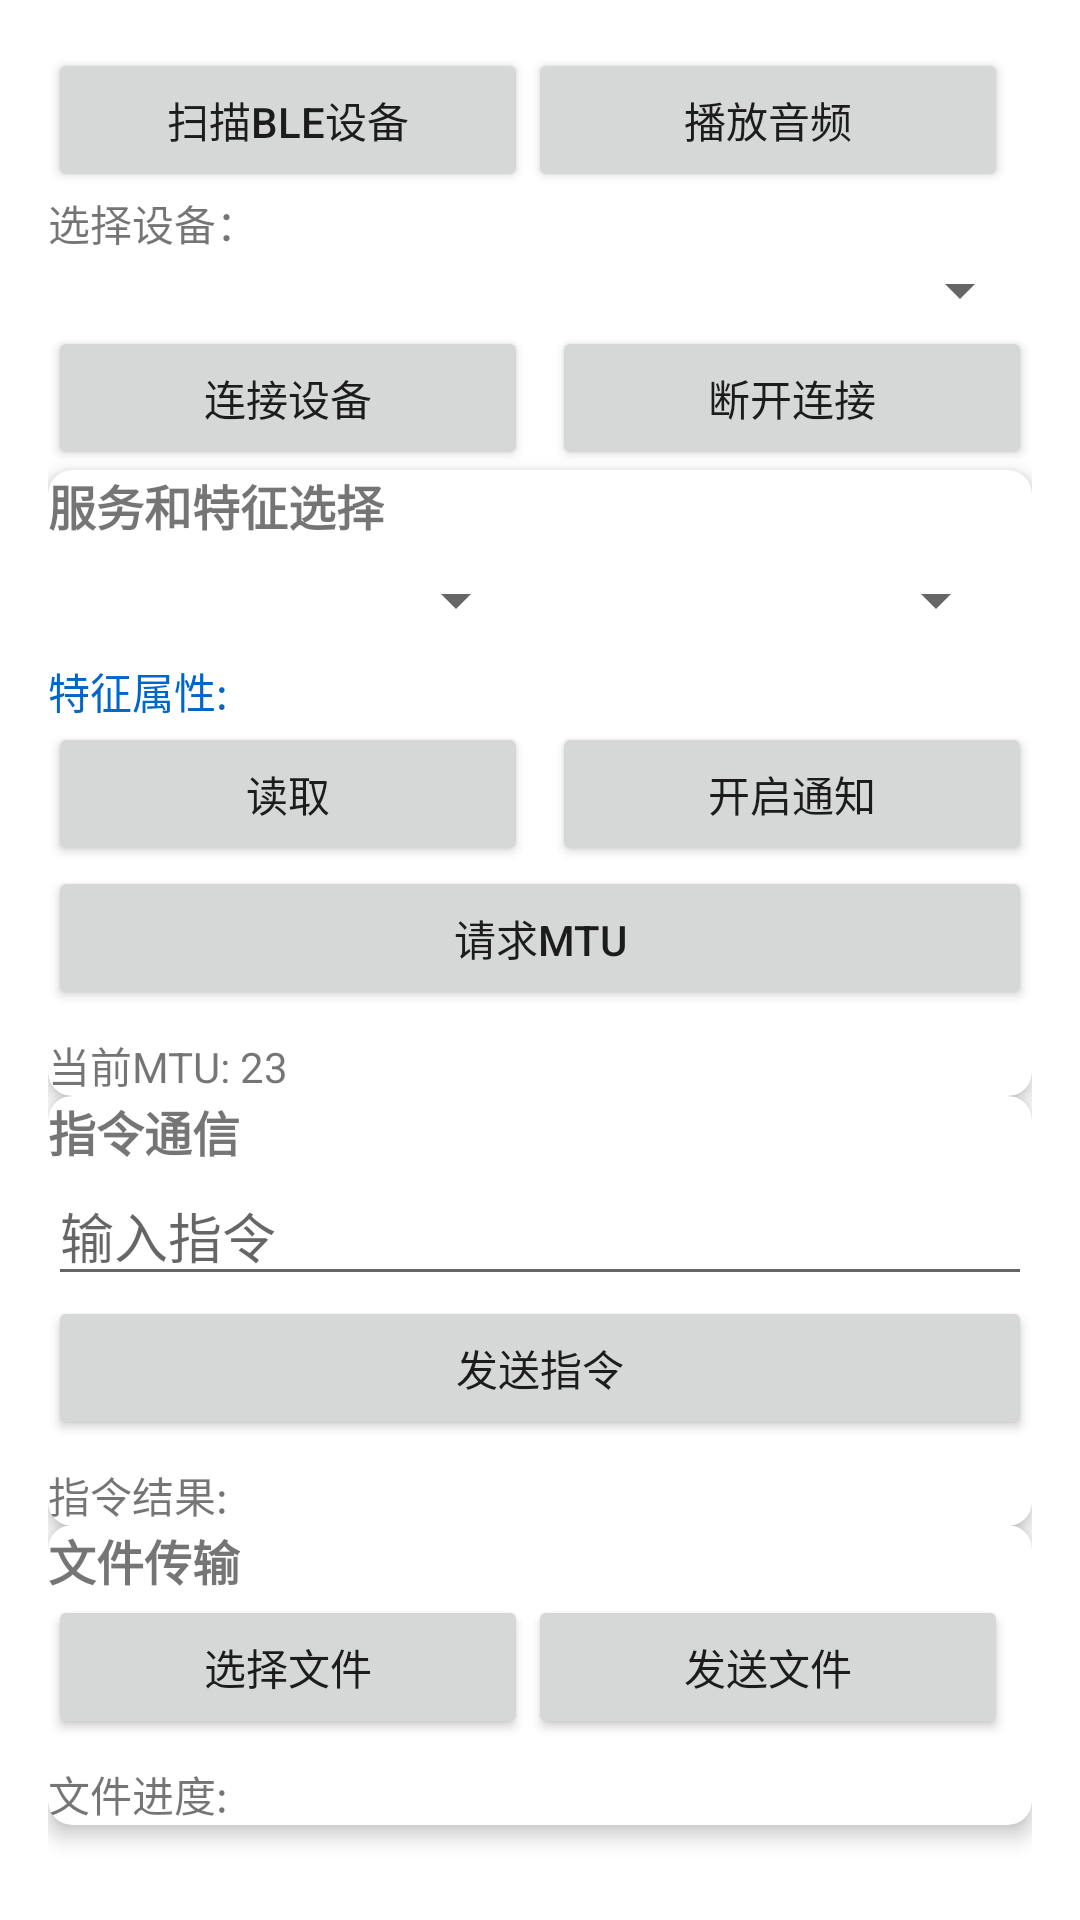

Produce the Android XML layout that renders to this screen, including the resource entries it uses.
<!-- AndroidManifest.xml: application theme Theme.OpusTestDemo -->
<!-- res/layout/activity_ble_communication.xml -->
<?xml version="1.0" encoding="utf-8"?>
<androidx.constraintlayout.widget.ConstraintLayout xmlns:android="http://schemas.android.com/apk/res/android"
    xmlns:app="http://schemas.android.com/apk/res-auto"
    android:layout_width="match_parent"
    android:layout_height="match_parent"
    android:padding="16dp">

    <LinearLayout
        android:id="@+id/scan_play"
        android:layout_width="match_parent"
        android:layout_height="wrap_content"
        android:orientation="horizontal"
        android:padding="0dp"
        app:layout_constraintEnd_toEndOf="parent"
        app:layout_constraintStart_toStartOf="parent"
        app:layout_constraintTop_toTopOf="parent">

        <Button
            android:id="@+id/btn_scan"
            android:layout_width="160dp"
            android:layout_height="wrap_content"
            android:text="扫描BLE设备"
            app:layout_constraintEnd_toEndOf="parent"
            app:layout_constraintStart_toStartOf="parent"
            app:layout_constraintTop_toTopOf="parent" />

        <Button
            android:id="@+id/btn_play"
            android:layout_width="160dp"
            android:layout_height="wrap_content"
            android:text="播放音频"
            app:layout_constraintEnd_toEndOf="parent"
            app:layout_constraintStart_toStartOf="parent"
            app:layout_constraintTop_toTopOf="parent" />
    </LinearLayout>

    <TextView
        android:id="@+id/tv_device_label"
        android:layout_width="wrap_content"
        android:layout_height="wrap_content"
        android:layout_marginTop="0dp"
        android:text="选择设备："
        app:layout_constraintStart_toStartOf="parent"
        app:layout_constraintTop_toBottomOf="@id/scan_play" />

    <Spinner
        android:id="@+id/spinner_devices"
        android:layout_width="0dp"
        android:layout_height="wrap_content"
        android:layout_marginTop="0dp"
        app:layout_constraintEnd_toEndOf="parent"
        app:layout_constraintStart_toStartOf="parent"
        app:layout_constraintTop_toBottomOf="@id/tv_device_label" />

    <Button
        android:id="@+id/btn_connect"
        android:layout_width="0dp"
        android:layout_height="wrap_content"
        android:layout_marginTop="0dp"
        android:layout_marginEnd="4dp"
        android:text="连接设备"
        app:layout_constraintEnd_toStartOf="@+id/btn_disconnect"
        app:layout_constraintStart_toStartOf="parent"
        app:layout_constraintTop_toBottomOf="@id/spinner_devices" />

    <Button
        android:id="@+id/btn_disconnect"
        android:layout_width="0dp"
        android:layout_height="wrap_content"
        android:layout_marginStart="4dp"
        android:layout_marginTop="0dp"
        android:text="断开连接"
        app:layout_constraintEnd_toEndOf="parent"
        app:layout_constraintStart_toEndOf="@+id/btn_connect"
        app:layout_constraintTop_toBottomOf="@id/spinner_devices" />

    <androidx.cardview.widget.CardView
        android:id="@+id/cl_services"
        android:layout_width="0dp"
        android:layout_height="wrap_content"
        android:layout_marginTop="0dp"
        app:cardCornerRadius="8dp"
        app:cardElevation="4dp"
        app:layout_constraintEnd_toEndOf="parent"
        app:layout_constraintStart_toStartOf="parent"
        app:layout_constraintTop_toBottomOf="@id/btn_connect">

        <LinearLayout
            android:layout_width="match_parent"
            android:layout_height="wrap_content"
            android:orientation="vertical"
            android:padding="0dp">

            <TextView
                android:layout_width="wrap_content"
                android:layout_height="wrap_content"
                android:text="服务和特征选择"
                android:textSize="16sp"
                android:textStyle="bold" />

            <LinearLayout
                android:layout_width="match_parent"
                android:layout_height="wrap_content"
                android:orientation="horizontal"
                android:padding="0dp">

                <Spinner
                    android:id="@+id/spinner_services"
                    android:layout_width="160dp"
                    android:layout_height="wrap_content"
                    android:layout_marginTop="8dp" />

                <Spinner
                    android:id="@+id/spinner_characteristics"
                    android:layout_width="160dp"
                    android:layout_height="wrap_content"
                    android:layout_marginTop="8dp" />
            </LinearLayout>

            <TextView
                android:id="@+id/tv_characteristic_properties"
                android:layout_width="match_parent"
                android:layout_height="wrap_content"
                android:layout_marginTop="8dp"
                android:text="特征属性: "
                android:textColor="#0066CC" />

            <LinearLayout
                android:layout_width="match_parent"
                android:layout_height="wrap_content"
                android:layout_marginTop="0dp"
                android:orientation="horizontal">

                <Button
                    android:id="@+id/btn_read"
                    android:layout_width="0dp"
                    android:layout_height="wrap_content"
                    android:layout_marginEnd="4dp"
                    android:layout_weight="1"
                    android:text="读取" />

                <Button
                    android:id="@+id/btn_toggle_notification"
                    android:layout_width="0dp"
                    android:layout_height="wrap_content"
                    android:layout_marginStart="4dp"
                    android:layout_weight="1"
                    android:text="开启通知" />
            </LinearLayout>

            <Button
                android:id="@+id/btn_request_mtu"
                android:layout_width="match_parent"
                android:layout_height="wrap_content"
                android:layout_marginTop="0dp"
                android:text="请求MTU" />

            <TextView
                android:id="@+id/tv_mtu"
                android:layout_width="wrap_content"
                android:layout_height="wrap_content"
                android:layout_marginTop="8dp"
                android:text="当前MTU: 23" />
        </LinearLayout>
    </androidx.cardview.widget.CardView>

    <androidx.cardview.widget.CardView
        android:id="@+id/cl_commands"
        android:layout_width="0dp"
        android:layout_height="wrap_content"
        android:layout_marginTop="0dp"
        app:cardCornerRadius="8dp"
        app:cardElevation="4dp"
        app:layout_constraintEnd_toEndOf="parent"
        app:layout_constraintStart_toStartOf="parent"
        app:layout_constraintTop_toBottomOf="@id/cl_services">

        <LinearLayout
            android:layout_width="match_parent"
            android:layout_height="wrap_content"
            android:orientation="vertical"
            android:padding="0dp">

            <TextView
                android:layout_width="wrap_content"
                android:layout_height="wrap_content"
                android:text="指令通信"
                android:textSize="16sp"
                android:textStyle="bold" />

            <EditText
                android:id="@+id/et_command"
                android:layout_width="match_parent"
                android:layout_height="wrap_content"
                android:layout_marginTop="0dp"
                android:hint="输入指令" />

            <Button
                android:id="@+id/btn_send_command"
                android:layout_width="match_parent"
                android:layout_height="wrap_content"
                android:layout_marginTop="0dp"
                android:text="发送指令" />

            <TextView
                android:id="@+id/tv_command_result"
                android:layout_width="match_parent"
                android:layout_height="wrap_content"
                android:layout_marginTop="8dp"
                android:text="指令结果: " />
        </LinearLayout>
    </androidx.cardview.widget.CardView>

    <androidx.cardview.widget.CardView
        android:id="@+id/cl_file"
        android:layout_width="0dp"
        android:layout_height="wrap_content"
        android:layout_marginTop="0dp"
        android:layout_marginBottom="16dp"
        app:cardCornerRadius="8dp"
        app:cardElevation="4dp"
        app:layout_constraintBottom_toBottomOf="parent"
        app:layout_constraintEnd_toEndOf="parent"
        app:layout_constraintStart_toStartOf="parent"
        app:layout_constraintTop_toBottomOf="@id/cl_commands">

        <LinearLayout
            android:layout_width="match_parent"
            android:layout_height="wrap_content"
            android:orientation="vertical"
            android:padding="0dp">

            <TextView
                android:layout_width="wrap_content"
                android:layout_height="wrap_content"
                android:text="文件传输"
                android:textSize="16sp"
                android:textStyle="bold" />

            <LinearLayout
                android:layout_width="match_parent"
                android:layout_height="wrap_content"
                android:orientation="horizontal"
                android:padding="0dp">

                <Button
                    android:id="@+id/btn_select_file"
                    android:layout_width="160dp"
                    android:layout_height="wrap_content"
                    android:layout_marginTop="0dp"
                    android:text="选择文件" />

                <Button
                    android:id="@+id/btn_send_file"
                    android:layout_width="160dp"
                    android:layout_height="wrap_content"
                    android:layout_marginTop="0dp"
                    android:text="发送文件" />
            </LinearLayout>

            <ProgressBar
                android:id="@+id/progress_bar"
                style="?android:attr/progressBarStyleHorizontal"
                android:layout_width="match_parent"
                android:layout_height="wrap_content"
                android:layout_marginTop="8dp"
                android:visibility="gone" />

            <TextView
                android:id="@+id/tv_file_progress"
                android:layout_width="match_parent"
                android:layout_height="wrap_content"
                android:layout_marginTop="8dp"
                android:text="文件进度: " />
        </LinearLayout>
    </androidx.cardview.widget.CardView>

</androidx.constraintlayout.widget.ConstraintLayout>
<!-- resources referenced by this layout -->
<resources>
  <style name="Theme.OpusTestDemo" parent="Theme.MaterialComponents.DayNight.NoActionBar">
          
          <item name="colorPrimary">@color/purple_500</item>
          <item name="colorPrimaryVariant">@color/purple_700</item>
          <item name="colorOnPrimary">@color/white</item>
          
          <item name="colorSecondary">@color/teal_200</item>
          <item name="colorSecondaryVariant">@color/teal_700</item>
          <item name="colorOnSecondary">@color/black</item>
          
          <item name="android:statusBarColor" tools:targetApi="l">@color/white</item>
          
      </style>
  <color name="purple_500">#FF6200EE</color>
  <color name="purple_700">#FF3700B3</color>
  <color name="white">#FFFFFFFF</color>
  <color name="teal_200">#FF03DAC5</color>
  <color name="teal_700">#FF018786</color>
  <color name="black">#FF000000</color>
</resources>
